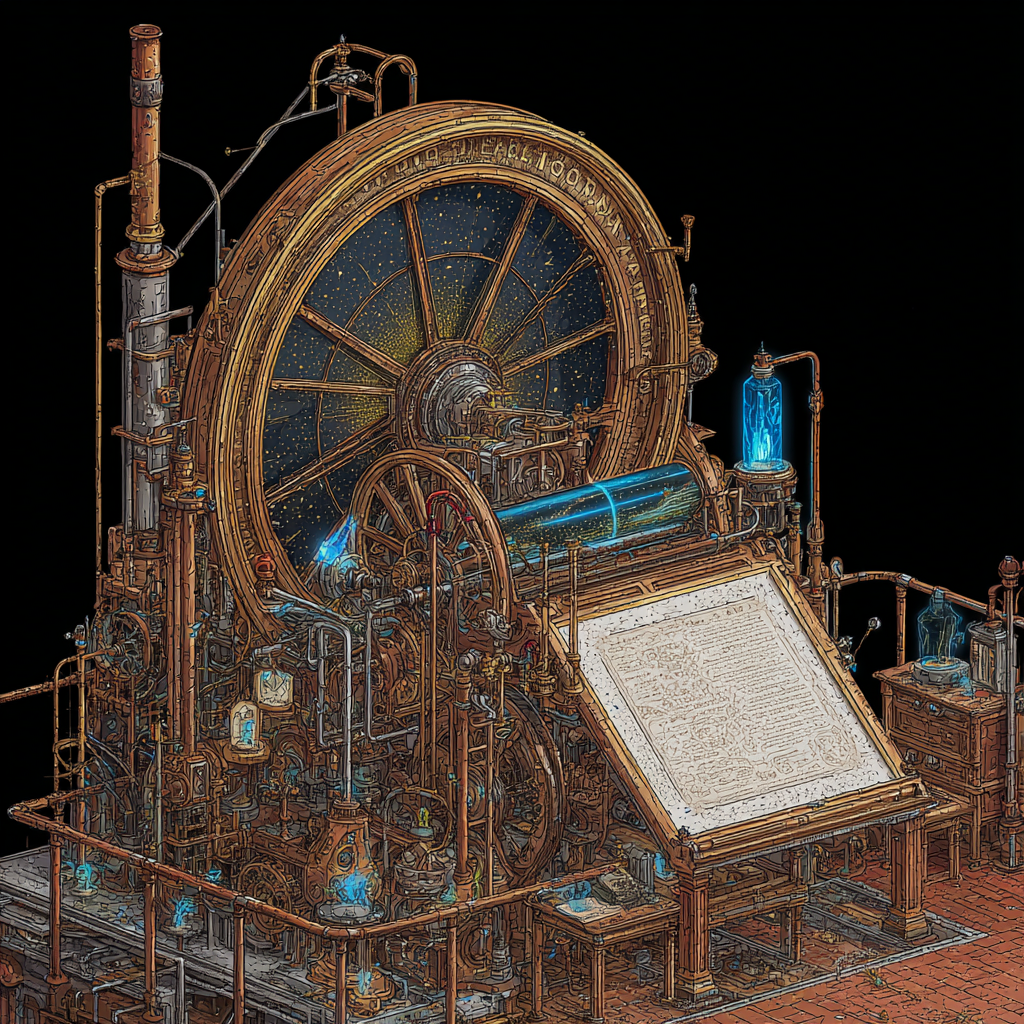
Generation parameters embedded in this image by Midjourney (PNG 'Description' text chunk):
A massive, ornate Victorian-era printing press machine crossed with a cosmic pasta maker, with streams of golden digital code flowing through ornate mechanical gears and tubes, vintage brass fixtures meeting holographic interfaces, knowledge flowing like luminous paste through crystalline chambers, ethereal and majestic, industrial steampunk meets digital mysticism, warm golden and copper tones with electric blue accents --chaos 5 --profile [redacted] --stylize 700 --weird 200 --v 7 Job ID: 68db614b-6818-4f5a-856a-7f4d64ef2c91